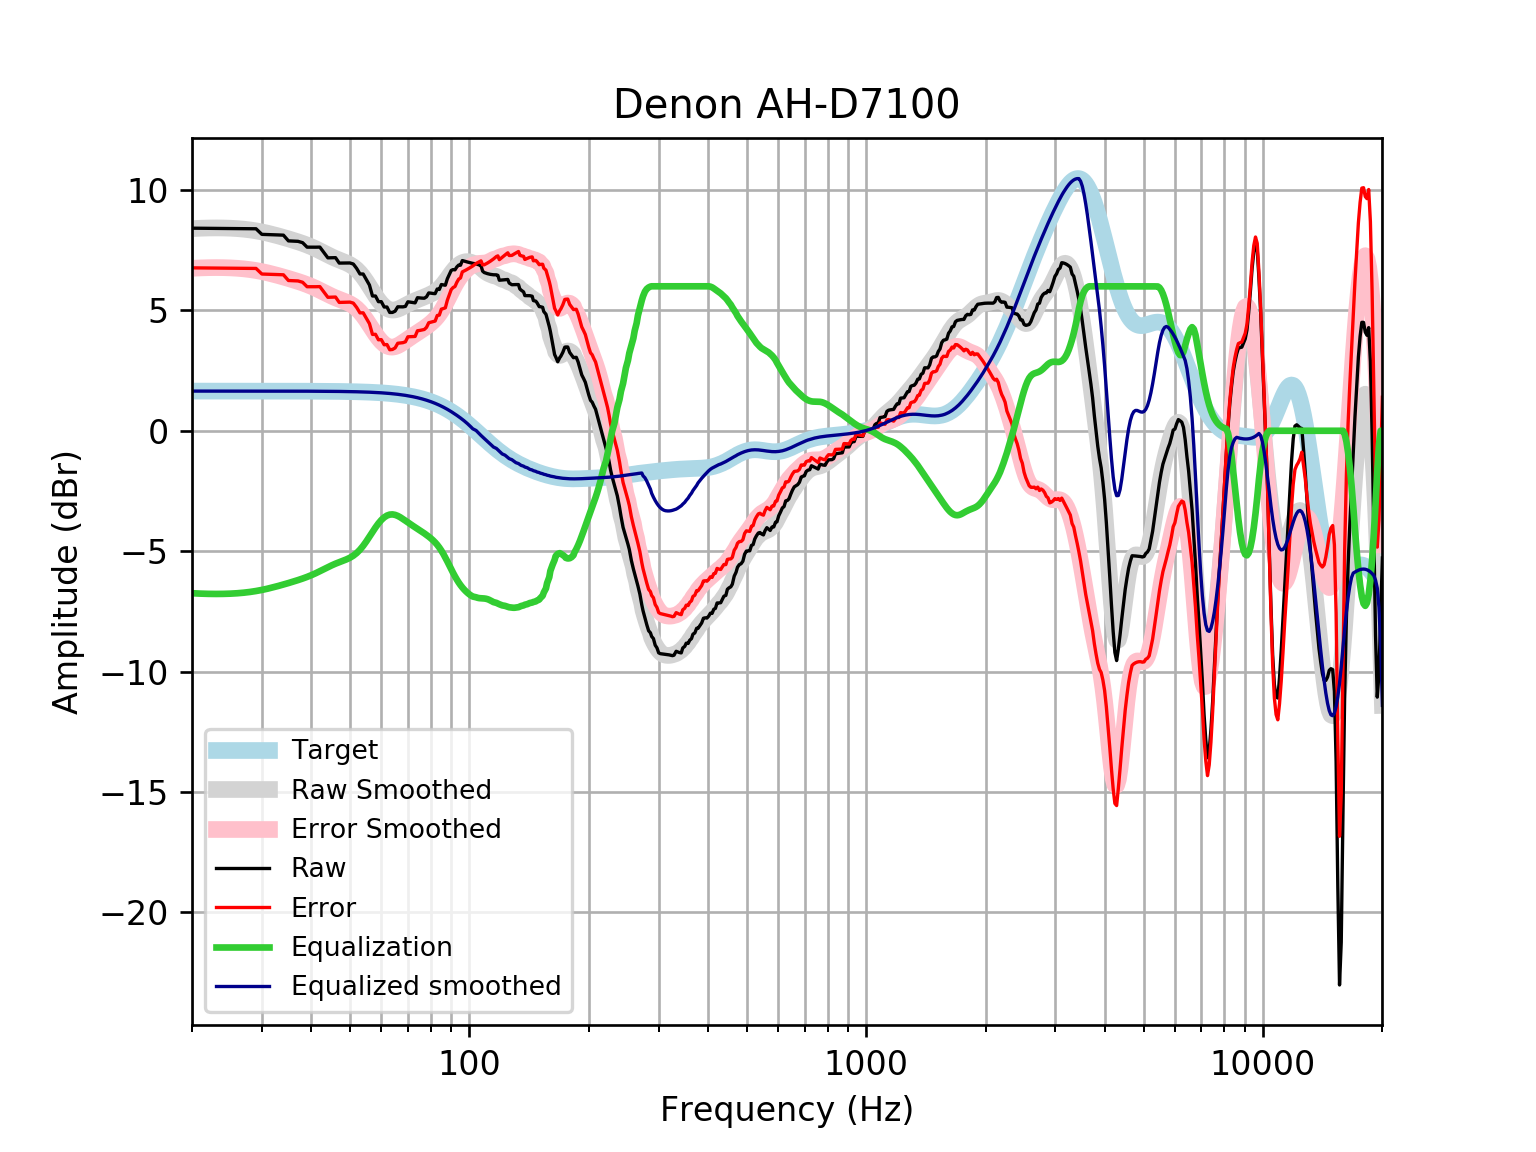

Source data for this figure (header and first rows):
frequency, raw, error, smoothed, error_smoothed, equalization, equalized_raw, equalized_smoothed, target
20, 8.414, 6.766, 8.395, 6.747, -6.747, 1.667, 1.648, 1.648
21, 8.41, 6.762, 8.411, 6.764, -6.764, 1.647, 1.648, 1.648
22, 8.407, 6.759, 8.422, 6.774, -6.774, 1.633, 1.648, 1.648
23, 8.403, 6.755, 8.425, 6.777, -6.777, 1.626, 1.648, 1.648
24, 8.4, 6.752, 8.422, 6.774, -6.774, 1.626, 1.648, 1.648
25, 8.397, 6.749, 8.412, 6.765, -6.765, 1.632, 1.648, 1.648
26, 8.395, 6.747, 8.396, 6.748, -6.748, 1.647, 1.648, 1.648
27, 8.394, 6.746, 8.373, 6.725, -6.725, 1.669, 1.648, 1.648
28, 8.392, 6.745, 8.341, 6.694, -6.694, 1.698, 1.647, 1.647
29, 8.389, 6.742, 8.303, 6.655, -6.655, 1.734, 1.647, 1.647
30, 8.157, 6.509, 8.257, 6.61, -6.61, 1.547, 1.647, 1.647
31, 8.15, 6.503, 8.206, 6.559, -6.559, 1.591, 1.647, 1.647
32, 8.142, 6.495, 8.15, 6.503, -6.503, 1.638, 1.647, 1.647
33, 8.133, 6.486, 8.092, 6.445, -6.445, 1.688, 1.647, 1.647
34, 8.124, 6.477, 8.032, 6.385, -6.385, 1.738, 1.646, 1.646
35, 7.886, 6.24, 7.971, 6.325, -6.325, 1.561, 1.646, 1.646
36, 7.877, 6.231, 7.909, 6.264, -6.264, 1.613, 1.645, 1.645
37, 7.868, 6.223, 7.847, 6.202, -6.202, 1.666, 1.645, 1.645
38, 7.812, 6.168, 7.782, 6.138, -6.138, 1.674, 1.644, 1.644
39, 7.626, 5.982, 7.713, 6.069, -6.069, 1.557, 1.644, 1.644
40, 7.624, 5.981, 7.639, 5.996, -5.996, 1.628, 1.643, 1.643
41, 7.624, 5.982, 7.559, 5.917, -5.917, 1.707, 1.642, 1.642
42, 7.628, 5.987, 7.475, 5.834, -5.834, 1.793, 1.641, 1.641
43, 7.405, 5.765, 7.389, 5.749, -5.749, 1.655, 1.64, 1.64
44, 7.182, 5.543, 7.305, 5.667, -5.667, 1.515, 1.639, 1.639
45, 7.186, 5.549, 7.226, 5.589, -5.589, 1.597, 1.637, 1.637
46, 7.189, 5.554, 7.155, 5.52, -5.52, 1.67, 1.635, 1.635
47, 6.964, 5.331, 7.092, 5.458, -5.458, 1.506, 1.634, 1.633
48, 6.966, 5.335, 7.032, 5.401, -5.401, 1.565, 1.631, 1.631
49, 6.968, 5.339, 6.971, 5.342, -5.342, 1.626, 1.629, 1.629
50, 6.969, 5.343, 6.9, 5.274, -5.274, 1.695, 1.626, 1.626
51, 6.925, 5.302, 6.812, 5.188, -5.188, 1.736, 1.623, 1.623
52, 6.741, 5.122, 6.698, 5.078, -5.078, 1.663, 1.62, 1.62
53, 6.512, 4.896, 6.558, 4.941, -4.941, 1.571, 1.616, 1.616
54, 6.511, 4.899, 6.391, 4.779, -4.779, 1.732, 1.612, 1.612
55, 6.282, 4.674, 6.203, 4.596, -4.596, 1.686, 1.607, 1.607
56, 6.053, 4.451, 6.003, 4.4, -4.4, 1.652, 1.602, 1.602
57, 5.597, 4.001, 5.8, 4.204, -4.204, 1.393, 1.596, 1.596
58, 5.597, 4.007, 5.607, 4.017, -4.017, 1.58, 1.59, 1.59
59, 5.362, 3.779, 5.432, 3.848, -3.848, 1.514, 1.583, 1.583
60, 5.361, 3.785, 5.283, 3.707, -3.707, 1.655, 1.576, 1.576
61, 5.14, 3.572, 5.165, 3.597, -3.597, 1.543, 1.568, 1.568
62, 5.14, 3.581, 5.081, 3.522, -3.522, 1.618, 1.559, 1.559
63, 4.913, 3.364, 5.03, 3.481, -3.481, 1.432, 1.549, 1.549
64, 4.915, 3.377, 5.012, 3.473, -3.473, 1.442, 1.538, 1.538
65, 4.968, 3.441, 5.02, 3.493, -3.493, 1.475, 1.527, 1.527
66, 5.148, 3.634, 5.05, 3.536, -3.536, 1.613, 1.514, 1.514
67, 5.149, 3.648, 5.095, 3.594, -3.594, 1.555, 1.501, 1.501
68, 5.146, 3.659, 5.148, 3.662, -3.662, 1.484, 1.486, 1.486
69, 5.165, 3.695, 5.205, 3.734, -3.734, 1.431, 1.471, 1.471
70, 5.357, 3.903, 5.26, 3.807, -3.807, 1.55, 1.454, 1.454
71, 5.343, 3.908, 5.312, 3.877, -3.877, 1.466, 1.436, 1.436
72, 5.328, 3.912, 5.36, 3.944, -3.944, 1.384, 1.416, 1.416
73, 5.313, 3.917, 5.404, 4.009, -4.009, 1.304, 1.395, 1.395
74, 5.527, 4.154, 5.444, 4.071, -4.071, 1.455, 1.373, 1.373
75, 5.516, 4.167, 5.483, 4.134, -4.134, 1.382, 1.349, 1.349
76, 5.509, 4.185, 5.521, 4.197, -4.197, 1.312, 1.324, 1.324
77, 5.504, 4.207, 5.558, 4.261, -4.261, 1.243, 1.297, 1.297
78, 5.564, 4.295, 5.596, 4.327, -4.327, 1.237, 1.269, 1.269
79, 5.724, 4.485, 5.635, 4.397, -4.397, 1.328, 1.239, 1.239
... 553 more rows
